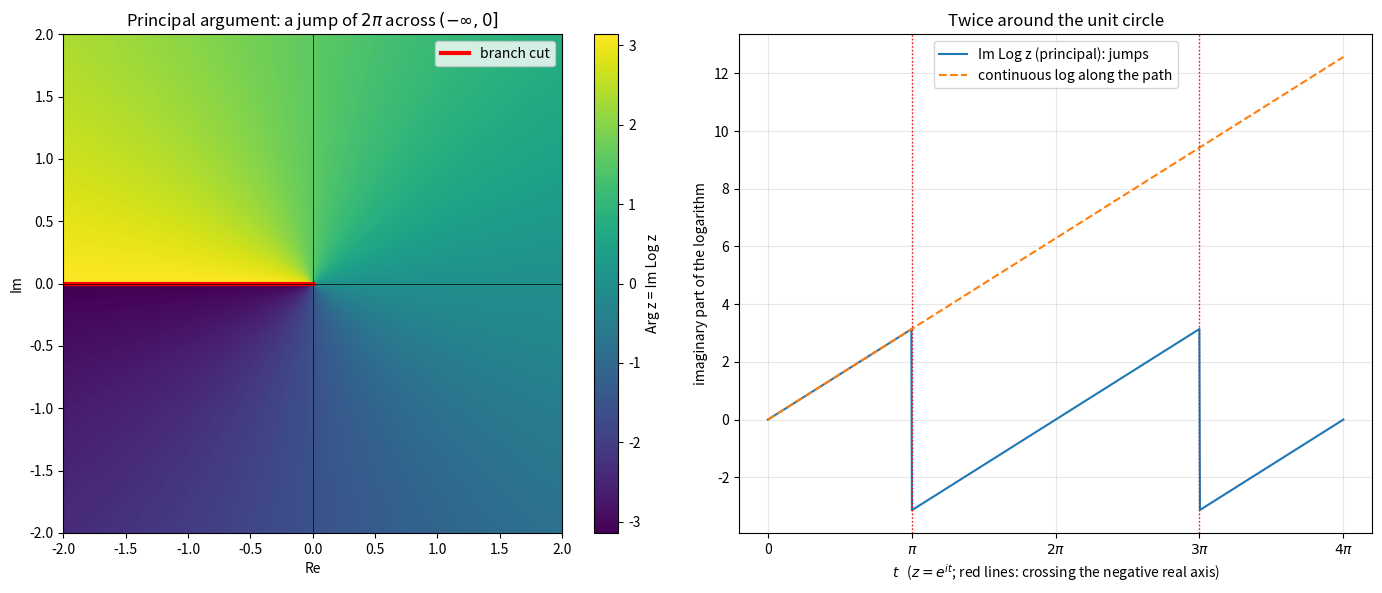
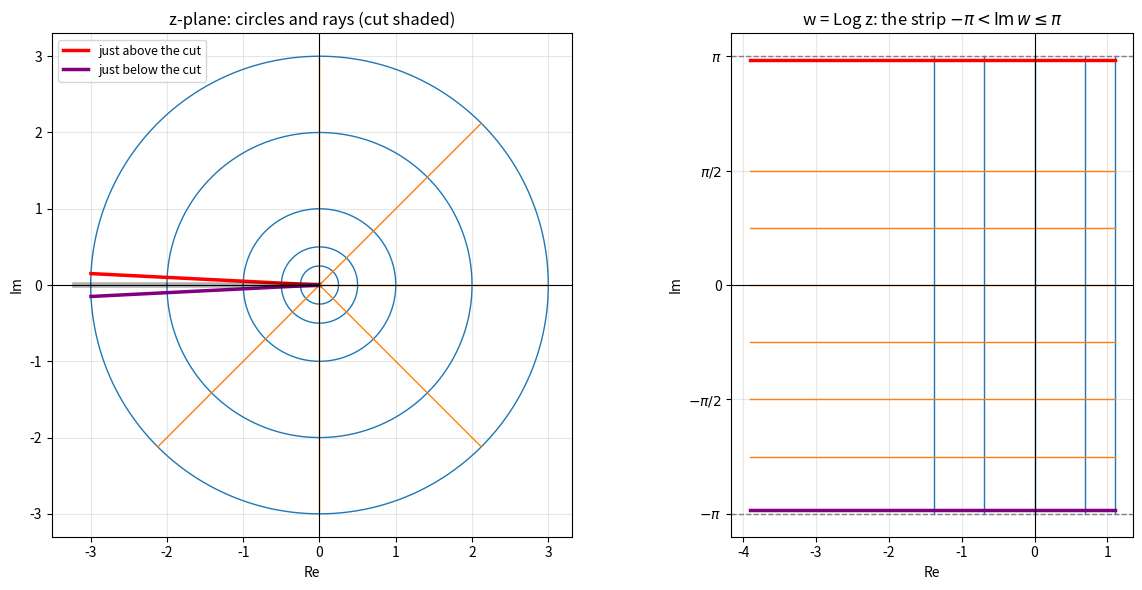
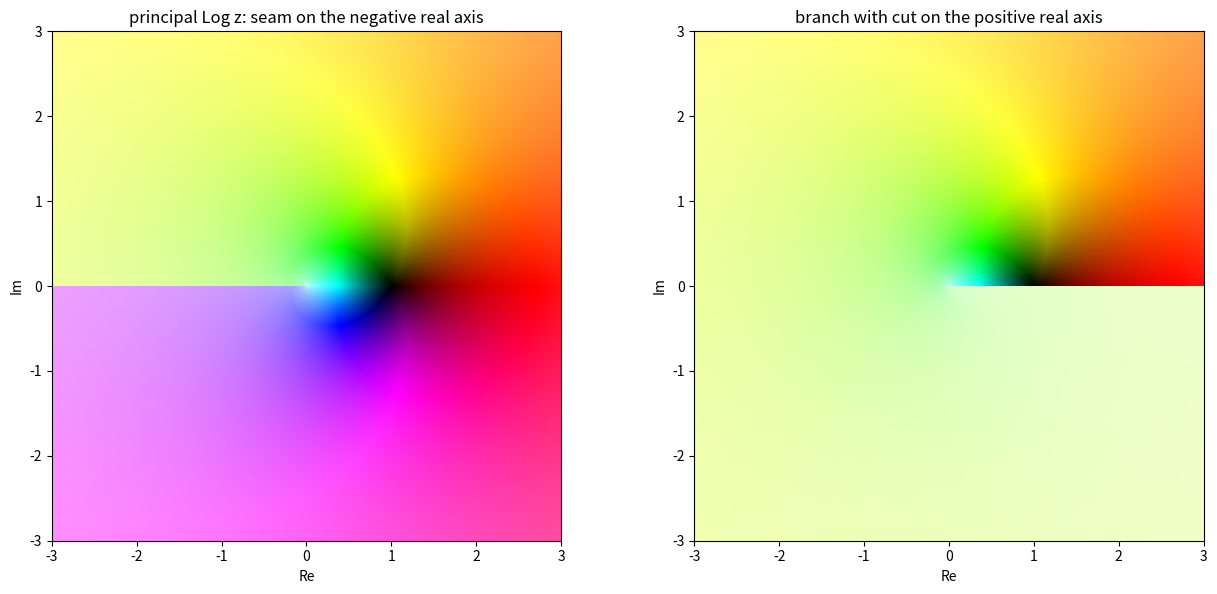
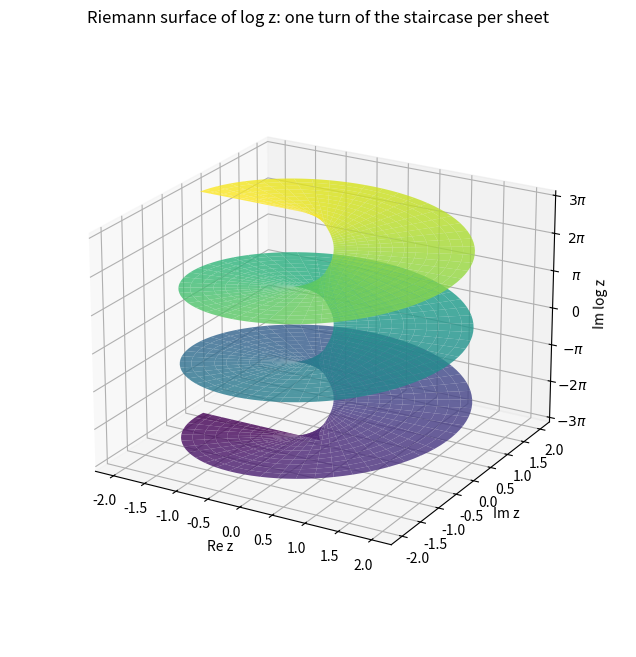
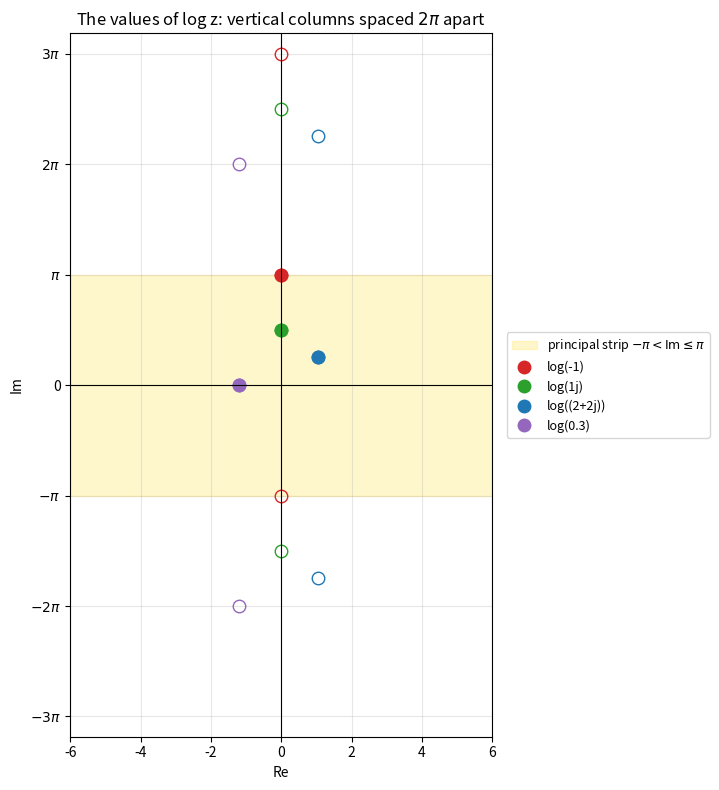
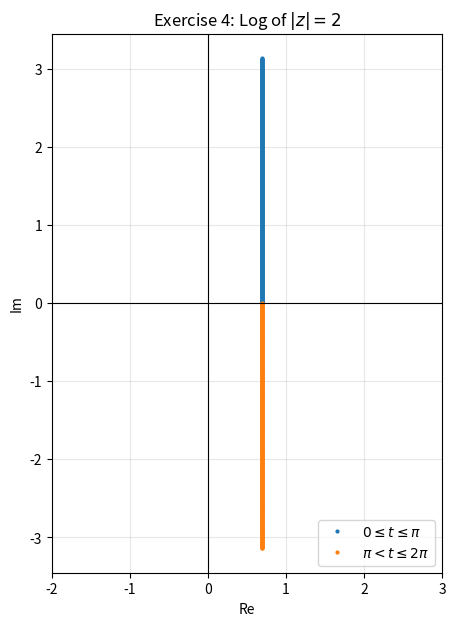

The script that saved these images, in order:
import cmath
import math

for z in [math.e, -1, 1j, 1 - 1j, -3]:
    w = cmath.log(z)
    principal_by_hand = complex(math.log(abs(z)), cmath.phase(z))
    print(f"Log({z}) = {w:.6f}   by hand: {principal_by_hand:.6f}   e^Log z = {cmath.exp(w):.6f}")

import cmath
import math


def all_logs(z, ks=range(-2, 3)):
    principal = cmath.log(z)
    return [principal + 2j * math.pi * k for k in ks]


for z in [-1, 1j, 2]:
    values = all_logs(z)
    print(f"log({z}):", ", ".join(f"{v.real:.3f}{v.imag:+.3f}i" for v in values))
    print("   all exponentiate back:", all(abs(cmath.exp(v) - z) < 1e-12 for v in values))

import cmath

for epsilon in [1e-1, 1e-3, 1e-6]:
    above = cmath.log(complex(-4, epsilon))
    below = cmath.log(complex(-4, -epsilon))
    print(f"eps = {epsilon:.0e}:  Log(-4 + i eps) = {above:.6f}   Log(-4 - i eps) = {below:.6f}   "
          f"jump in Im = {above.imag - below.imag:.6f}")

print()
print("complex(-1,  0.0) ->", cmath.log(complex(-1, 0.0)))
print("complex(-1, -0.0) ->", cmath.log(complex(-1, -0.0)))
print("the literal -1-0j is", repr(-1 - 0j), "-> Log =", cmath.log(-1 - 0j), "  (upper side!)")
print("cmath.phase(complex(-1, -0.0)) =", cmath.phase(complex(-1, -0.0)))

import numpy as np

z = np.array([-1 + 0j, complex(-1, -0.0), 1j, -1j, -2 + 1e-12j, -2 - 1e-12j])
print("z      :", z)
print("np.log :", np.log(z))

import numpy as np

rng = np.random.default_rng(seed=0)
n = 100_000
z = rng.uniform(0.2, 3, n) * np.exp(1j * rng.uniform(-np.pi, np.pi, n))
w = rng.uniform(0.2, 3, n) * np.exp(1j * rng.uniform(-np.pi, np.pi, n))

k = (np.log(z * w) - np.log(z) - np.log(w)) / (2j * np.pi)
print("k is (numerically) an integer:", np.allclose(k.imag, 0) and np.allclose(k.real, np.round(k.real)))
values, counts = np.unique(np.round(k.real).astype(int), return_counts=True)
for value, count in zip(values, counts):
    print(f"k = {value:+d}: {count / n:.3f} of pairs")

predicted_k0 = np.abs(np.angle(z) + np.angle(w)) < np.pi
print("k = 0 exactly when |Arg z + Arg w| < pi:", np.array_equal(np.round(k.real) == 0, predicted_k0))

z0 = w0 = -1 + 1j
print("Example 4: Log(zw) =", np.log(z0 * w0), "  Log z + Log w =", np.log(z0) + np.log(w0))

import sympy as sp

z, w = sp.symbols("z w")                    # arbitrary complex
p, q = sp.symbols("p q", positive=True)     # positive reals

print("expand_log(log(z*w))       :", sp.expand_log(sp.log(z * w)))
print("expand_log(log(p*q))       :", sp.expand_log(sp.log(p * q)))
print("log(-1)                    :", sp.log(-1))
print("log(I), log(1 - I)         :", sp.log(sp.I), ",", sp.simplify(sp.log(1 - sp.I)))
print("log(exp(3*pi*I))           :", sp.log(sp.exp(3 * sp.pi * sp.I)))
print("log(-1) + log(-1) - log(1) :", sp.log(-1) + sp.log(-1) - sp.log(1))

import cmath
import math


def log_branch(z, alpha):
    principal = cmath.log(z)
    # shift Im into (alpha, alpha + 2 pi] by a whole number of turns
    turns = math.ceil((alpha - principal.imag) / (2 * math.pi))
    candidate = principal + 2j * math.pi * turns
    if candidate.imag <= alpha:
        candidate += 2j * math.pi
    return candidate


for z in [-1j, 1 - 1j, -1 + 1e-9j, -1 - 1e-9j]:
    print(f"z = {z}:  principal {log_branch(z, -math.pi):.4f}   [0, 2pi)-type branch {log_branch(z, -1e-15):.4f}")

import matplotlib.pyplot as plt
import numpy as np

fig, (ax_map, ax_path) = plt.subplots(1, 2, figsize=(14, 6))

x = np.linspace(-2, 2, 500)
X, Y = np.meshgrid(x, x)
image = ax_map.imshow(np.angle(X + 1j * Y), origin="lower", extent=[-2, 2, -2, 2], cmap="viridis")
fig.colorbar(image, ax=ax_map, label="Arg z = Im Log z")
ax_map.plot([-2, 0], [0, 0], color="red", linewidth=3, label="branch cut")
ax_map.axhline(0, color="black", linewidth=0.5)
ax_map.axvline(0, color="black", linewidth=0.5)
ax_map.set_aspect("equal")
ax_map.set_xlabel("Re")
ax_map.set_ylabel("Im")
ax_map.set_title("Principal argument: a jump of $2\\pi$ across $(-\\infty, 0]$")
ax_map.legend(loc="upper right")

t = np.linspace(0, 4 * np.pi, 1000)
circle = np.exp(1j * t)
ax_path.plot(t, np.angle(circle), label="Im Log z (principal): jumps")
ax_path.plot(t, np.unwrap(np.angle(circle)), "--", label="continuous log along the path")
for crossing in [np.pi, 3 * np.pi]:
    ax_path.axvline(crossing, color="red", linestyle=":", linewidth=1)
ax_path.set_xticks(np.pi * np.arange(5))
ax_path.set_xticklabels(["0", "$\\pi$", "$2\\pi$", "$3\\pi$", "$4\\pi$"])
ax_path.set_xlabel("$t$   ($z = e^{it}$; red lines: crossing the negative real axis)")
ax_path.set_ylabel("imaginary part of the logarithm")
ax_path.set_title("Twice around the unit circle")
ax_path.grid(True, alpha=0.3)
ax_path.legend()
fig.tight_layout()
plt.show()

import matplotlib.pyplot as plt
import numpy as np

fig, (ax_z, ax_w) = plt.subplots(1, 2, figsize=(13, 6), gridspec_kw={"width_ratios": [1, 1.2]})
radii = np.linspace(0.02, 3, 300)
angles = np.linspace(-np.pi + 1e-3, np.pi, 600)

for r in [0.25, 0.5, 1, 2, 3]:
    circle = r * np.exp(1j * angles)
    ax_z.plot(circle.real, circle.imag, color="tab:blue", linewidth=1)
    ax_w.plot(np.log(circle).real, np.log(circle).imag, color="tab:blue", linewidth=1)
for theta in np.linspace(-3 * np.pi / 4, np.pi / 2, 6):
    ray = radii * np.exp(1j * theta)
    ax_z.plot(ray.real, ray.imag, color="tab:orange", linewidth=1)
    ax_w.plot(np.log(ray).real, np.log(ray).imag, color="tab:orange", linewidth=1)
for theta, colour, label in [(np.pi - 0.05, "red", "just above the cut"), (-np.pi + 0.05, "purple", "just below the cut")]:
    ray = radii * np.exp(1j * theta)
    ax_z.plot(ray.real, ray.imag, color=colour, linewidth=2.5, label=label)
    ax_w.plot(np.log(ray).real, np.log(ray).imag, color=colour, linewidth=2.5)

ax_z.plot([-3.2, 0], [0, 0], color="black", linewidth=4, alpha=0.3)
for level in (-np.pi, np.pi):
    ax_w.axhline(level, color="gray", linestyle="--", linewidth=1)
ax_z.set_title("z-plane: circles and rays (cut shaded)")
ax_w.set_title("w = Log z: the strip $-\\pi < \\mathrm{Im}\\, w \\leq \\pi$")
ax_w.set_yticks(np.pi * np.array([-1, -0.5, 0, 0.5, 1]))
ax_w.set_yticklabels(["$-\\pi$", "$-\\pi/2$", "0", "$\\pi/2$", "$\\pi$"])
ax_z.legend(loc="upper left", fontsize=9)
for ax in (ax_z, ax_w):
    ax.axhline(0, color="black", linewidth=0.8)
    ax.axvline(0, color="black", linewidth=0.8)
    ax.set_aspect("equal")
    ax.set_xlabel("Re")
    ax.set_ylabel("Im")
    ax.grid(True, alpha=0.3)
fig.tight_layout()
plt.show()

import matplotlib.pyplot as plt
import numpy as np
from matplotlib.colors import hsv_to_rgb


def domain_colouring(f, re_range, im_range, resolution=600):
    X, Y = np.meshgrid(np.linspace(*re_range, resolution), np.linspace(*im_range, resolution))
    W = f(X + 1j * Y)
    hue = (np.angle(W) / (2 * np.pi)) % 1.0
    m = (2 / np.pi) * np.arctan(np.abs(W))
    hsv = np.stack([hue, np.clip(2 - 2 * m, 0, 1), np.clip(2 * m, 0, 1)], axis=-1)
    return hsv_to_rgb(hsv)


fig, axes = plt.subplots(1, 2, figsize=(13, 6))
for ax, f, title in [(axes[0], np.log, "principal Log z: seam on the negative real axis"),
                     (axes[1], lambda z: np.log(-z) + 1j * np.pi, "branch with cut on the positive real axis")]:
    ax.imshow(domain_colouring(f, (-3, 3), (-3, 3)), origin="lower", extent=[-3, 3, -3, 3])
    ax.set_aspect("equal")
    ax.set_xlabel("Re")
    ax.set_ylabel("Im")
    ax.set_title(title)
fig.tight_layout()
plt.show()

import matplotlib.pyplot as plt
import numpy as np

r = np.linspace(0.1, 2, 25)
theta = np.linspace(-3 * np.pi, 3 * np.pi, 300)
R, Theta = np.meshgrid(r, theta)
X = R * np.cos(Theta)
Y = R * np.sin(Theta)

fig = plt.figure(figsize=(10, 8))
ax = fig.add_subplot(projection="3d")
ax.plot_surface(X, Y, Theta, cmap="viridis", alpha=0.8, linewidth=0, rstride=2, cstride=2)
ax.set_xlabel("Re z")
ax.set_ylabel("Im z")
ax.set_zlabel("Im log z")
ax.set_zticks(np.pi * np.arange(-3, 4, 1))
ax.set_zticklabels(["$-3\\pi$", "$-2\\pi$", "$-\\pi$", "0", "$\\pi$", "$2\\pi$", "$3\\pi$"])
ax.set_title("Riemann surface of log z: one turn of the staircase per sheet")
ax.view_init(elev=22, azim=-60)
ax.set_box_aspect(None, zoom=0.85)
plt.show()

import cmath
import math

import matplotlib.pyplot as plt
import numpy as np

fig, ax = plt.subplots(figsize=(10, 8))
ax.axhspan(-np.pi, np.pi, color="gold", alpha=0.2, label="principal strip $-\\pi < \\mathrm{Im} \\leq \\pi$")
for z, colour in [(-1, "tab:red"), (1j, "tab:green"), (2 + 2j, "tab:blue"), (0.3, "tab:purple")]:
    values = np.array([cmath.log(z) + 2j * math.pi * k for k in range(-1, 2)])
    ax.plot(values.real, values.imag, "o", markerfacecolor="none", color=colour, markersize=9)
    ax.plot(cmath.log(z).real, cmath.log(z).imag, "o", color=colour, markersize=9, label=f"log({z})")
ax.axhline(0, color="black", linewidth=0.8)
ax.axvline(0, color="black", linewidth=0.8)
ax.set_yticks(np.pi * np.arange(-3, 4))
ax.set_yticklabels(["$-3\\pi$", "$-2\\pi$", "$-\\pi$", "0", "$\\pi$", "$2\\pi$", "$3\\pi$"])
ax.set_xlim(-6, 6)
ax.set_ylim(-10, 10)
ax.set_aspect("equal")
ax.set_xlabel("Re")
ax.set_ylabel("Im")
ax.set_title("The values of log z: vertical columns spaced $2\\pi$ apart")
ax.grid(True, alpha=0.3)
ax.legend(loc="center left", bbox_to_anchor=(1.02, 0.5), fontsize=9)
fig.tight_layout()
plt.show()

import cmath
import math

import matplotlib.pyplot as plt
import numpy as np

print("Ex 1:", cmath.log(-2), cmath.log(3j), cmath.log(-1 - 1j), " (-3pi/4 =", -3 * math.pi / 4, ")")
print("Ex 2 principal values:", cmath.log(-math.e), cmath.log(1 + 1j * math.sqrt(3)), " ln 2 =", math.log(2))
print("Ex 3:", cmath.log(cmath.exp(4j)), " 4 - 2pi =", 4 - 2 * math.pi)
print("Ex 5:", cmath.log(1j * 1j), 2 * cmath.log(1j), "|", cmath.log((-1j) * (-1j)), 2 * cmath.log(-1j))

rng = np.random.default_rng(1)
z = rng.normal(size=20_000) + 1j * rng.normal(size=20_000)
holds = np.isclose(np.log(z**2), 2 * np.log(z))
in_region = np.abs(np.angle(z)) < np.pi / 2
print("Ex 6: Log(z^2) = 2 Log z exactly in the right half-plane:", np.array_equal(holds, in_region))


def log_0_2pi(z):
    value = cmath.log(z)
    return value + 2j * math.pi if value.imag < 0 else value


print("Ex 7:", log_0_2pi(-1j), log_0_2pi(1 - 1j), log_0_2pi(1), " 7pi/4 =", 7 * math.pi / 4)

t = np.linspace(0, 2 * np.pi, 1000)
image = np.log(2 * np.exp(1j * t))
fig, ax = plt.subplots(figsize=(6, 7))
ax.plot(image.real[t <= np.pi], image.imag[t <= np.pi], "o", markersize=2, label="$0 \\leq t \\leq \\pi$")
ax.plot(image.real[t > np.pi], image.imag[t > np.pi], "o", markersize=2, label="$\\pi < t \\leq 2\\pi$")
ax.axhline(0, color="black", linewidth=0.8)
ax.axvline(0, color="black", linewidth=0.8)
ax.set_xlim(-2, 3)
ax.set_aspect("equal")
ax.set_xlabel("Re")
ax.set_ylabel("Im")
ax.set_title("Exercise 4: Log of $|z| = 2$")
ax.grid(True, alpha=0.3)
ax.legend(loc="lower right")
plt.show()
